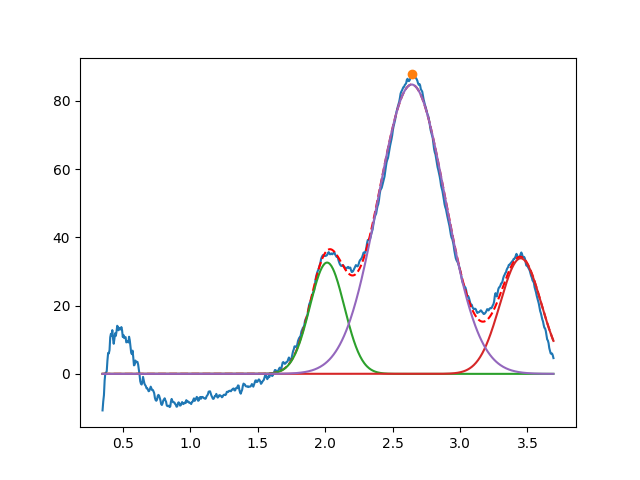

The file beside this chart, header and first rows:
2.014555213797103672e+00, 3.260186008310897421e+01, 2.999999999999955480e-01, 9.999999999997933875e-01
3.450000000000000622e+00, 3.386118498188225345e+01, 3.608624665025920719e-01, 9.999999999923233629e-01
2.641787958620084087e+00, 8.476481350615199517e+01, 5.859551636968153288e-01, 9.999999999990842880e-01
